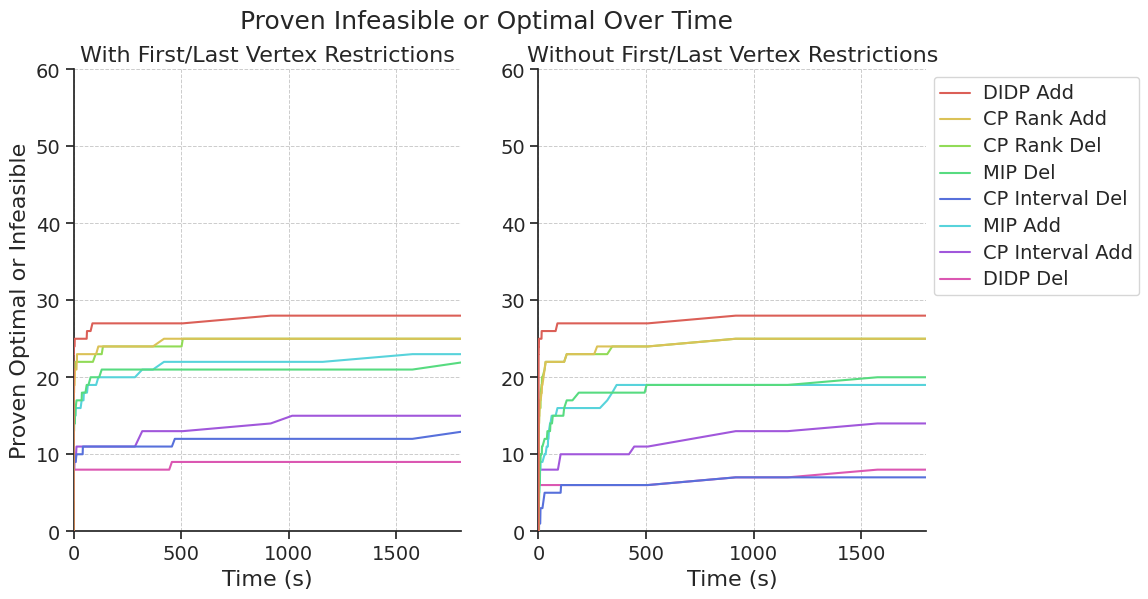

Python code for this plot:
import seaborn as sns
import matplotlib
from matplotlib import pyplot as plt
from matplotlib import font_manager
import json

import matplotlib.ticker as ticker

from matplotlib.ticker import MaxNLocator
import pandas as pd

##GRAPH 1 - PROVEN OVER TIME - FEASIBLE

def first_vals():
  time_1 = [0.000008778,0.000008797,0.000009902,0.00001034,0.000010859,0.00001508,0.000015922,0.000022708,0.000044767,0.000073913,0.000124512,0.000136527,0.000308787,0.000454875,0.00065255,0.000728797,0.000835787,0.001918949,0.003109171,0.003565113,0.003859539,0.004967886,0.006244177,0.006693882,0.01,0.01357391,0.018980066,0.019410716,0.02,0.03,0.04,0.05,0.059451294,0.06,0.07,0.08,0.09,0.107608149,0.12,0.13477972,0.141526704,0.16,0.17,0.21,0.24,0.25,0.26,0.27,0.29,0.3,0.32,0.37,0.38,0.47,0.489,0.52,0.57,0.59,0.61,0.71,0.8,0.85,0.885819,1.03,1.1178098,1.17,1.342493994,1.58,1.62,1.84,2.06,2.44147,2.51565,2.5886,2.71,2.77441,2.92895,2.94401,3.11962,3.13,3.20264,3.22,3.31,3.40379,3.5,3.74394,3.97392,4.67368,4.9749,6.96,6.98,7.38,7.67,7.95,8.13,9.2,14.1943,16.5035,18.8723,18.9574,19.4744,20.7196,21.2644,21.8,22.2542,22.8548,23.2026,24.0842,26.8557,27.7165,27.7837,30.5891,31.3497,33.1873,33.2716,34.713,39.7311,44.0014,45.09,51.41,52.484,57.67,59.59,65.5363,68.4,73.880516681,78.8552,93.53,129.356,136.133,142.72,159.668914359,171.241,181.43,184.55,210.17,222.312,228.53,235.32,246.44,251.07,253.92,458.09,507.882,578.747,787.15,910.277141903,1065.86,1146.55,1224.08,1261.23,1404.18,1409.27,1522.344762293,1800]

  proportion_feasible_proven_over_time = {"Time (s)": time_1, "CP Interval Add":[0,0,0,0,0,0,0,0,0,0,0,0,0,0,0,0,0,0,0,0,0,0,0,0,0,0,0,0,0,0,0,0,0,0,0,0,0,0,0,0,0,0,0,0,0,0,0,0,0,0,0,0,0,0,0,0,0,0,0,0,0,0,0,0,0,0,0,0.032258064516129,0.032258064516129,0.032258064516129,0.032258064516129,0.032258064516129,0.032258064516129,0.0645161290322581,0.0645161290322581,0.0645161290322581,0.0645161290322581,0.0645161290322581,0.0645161290322581,0.0645161290322581,0.0645161290322581,0.0645161290322581,0.0645161290322581,0.0645161290322581,0.0645161290322581,0.0645161290322581,0.0645161290322581,0.0645161290322581,0.0645161290322581,0.0645161290322581,0.0645161290322581,0.0645161290322581,0.0645161290322581,0.0645161290322581,0.0645161290322581,0.0645161290322581,0.0645161290322581,0.0645161290322581,0.0645161290322581,0.0645161290322581,0.0645161290322581,0.0645161290322581,0.0645161290322581,0.0645161290322581,0.0645161290322581,0.0645161290322581,0.0645161290322581,0.0645161290322581,0.0645161290322581,0.0645161290322581,0.0645161290322581,0.0645161290322581,0.0645161290322581,0.0645161290322581,0.0645161290322581,0.0645161290322581,0.0645161290322581,0.0645161290322581,0.0645161290322581,0.0645161290322581,0.0645161290322581,0.0645161290322581,0.0645161290322581,0.0645161290322581,0.0645161290322581,0.0645161290322581,0.0645161290322581,0.0967741935483871,0.0967741935483871,0.0967741935483871,0.0967741935483871,0.0967741935483871,0.0967741935483871,0.0967741935483871,0.0967741935483871,0.0967741935483871,0.0967741935483871,0.0967741935483871,0.0967741935483871,0.0967741935483871,0.0967741935483871,0.0967741935483871,0.129032258064516,0.129032258064516,0.129032258064516,0.129032258064516,0.161290322580645,0.161290322580645,0.193548387096774,0.193548387096774,0.193548387096774,0.193548387096774,0.193548387096774,0.193548387096774,0.193548387096774],"CP Interval Del":[0,0,0,0,0,0,0,0,0,0,0,0,0,0,0,0,0,0,0,0,0,0,0,0,0,0,0,0,0,0,0,0,0,0,0,0,0,0,0,0,0,0,0,0,0,0,0,0,0,0,0,0,0,0,0,0,0,0,0,0,0,0,0,0,0,0.032258064516129,0.032258064516129,0.032258064516129,0.032258064516129,0.032258064516129,0.032258064516129,0.032258064516129,0.032258064516129,0.032258064516129,0.032258064516129,0.032258064516129,0.032258064516129,0.032258064516129,0.032258064516129,0.032258064516129,0.032258064516129,0.032258064516129,0.032258064516129,0.032258064516129,0.032258064516129,0.032258064516129,0.032258064516129,0.032258064516129,0.032258064516129,0.032258064516129,0.0645161290322581,0.0645161290322581,0.0645161290322581,0.0645161290322581,0.0645161290322581,0.0645161290322581,0.0645161290322581,0.0645161290322581,0.0645161290322581,0.0645161290322581,0.0645161290322581,0.0645161290322581,0.0645161290322581,0.0645161290322581,0.0645161290322581,0.0645161290322581,0.0645161290322581,0.0645161290322581,0.0645161290322581,0.0645161290322581,0.0645161290322581,0.0645161290322581,0.0645161290322581,0.0645161290322581,0.0645161290322581,0.0645161290322581,0.0645161290322581,0.0645161290322581,0.0967741935483871,0.0967741935483871,0.0967741935483871,0.0967741935483871,0.0967741935483871,0.0967741935483871,0.0967741935483871,0.0967741935483871,0.0967741935483871,0.0967741935483871,0.0967741935483871,0.0967741935483871,0.0967741935483871,0.0967741935483871,0.0967741935483871,0.0967741935483871,0.0967741935483871,0.0967741935483871,0.0967741935483871,0.0967741935483871,0.129032258064516,0.161290322580645,0.161290322580645,0.161290322580645,0.193548387096774,0.193548387096774,0.193548387096774,0.193548387096774,0.193548387096774,0.193548387096774,0.193548387096774,0.193548387096774,0.193548387096774,0.193548387096774,0.193548387096774,0.193548387096774,0.193548387096774],"CP Rank Add":[0,0,0,0,0,0,0,0,0,0,0,0,0,0,0,0,0,0,0,0,0,0,0,0,0,0,0,0,0,0,0,0.032258064516129,0.032258064516129,0.032258064516129,0.032258064516129,0.032258064516129,0.032258064516129,0.032258064516129,0.032258064516129,0.032258064516129,0.032258064516129,0.032258064516129,0.032258064516129,0.032258064516129,0.032258064516129,0.032258064516129,0.032258064516129,0.0645161290322581,0.0645161290322581,0.0645161290322581,0.0645161290322581,0.0645161290322581,0.0645161290322581,0.0645161290322581,0.0645161290322581,0.0645161290322581,0.0645161290322581,0.0645161290322581,0.0645161290322581,0.0645161290322581,0.0645161290322581,0.0645161290322581,0.0645161290322581,0.0645161290322581,0.0645161290322581,0.0645161290322581,0.0645161290322581,0.0645161290322581,0.0645161290322581,0.0645161290322581,0.0645161290322581,0.0645161290322581,0.0645161290322581,0.0645161290322581,0.0645161290322581,0.0645161290322581,0.0645161290322581,0.0645161290322581,0.0645161290322581,0.0645161290322581,0.0645161290322581,0.0645161290322581,0.0645161290322581,0.0645161290322581,0.0645161290322581,0.0645161290322581,0.0645161290322581,0.0645161290322581,0.0645161290322581,0.0645161290322581,0.0645161290322581,0.0645161290322581,0.0645161290322581,0.0645161290322581,0.0645161290322581,0.0645161290322581,0.0645161290322581,0.0645161290322581,0.0645161290322581,0.0645161290322581,0.0645161290322581,0.0645161290322581,0.0645161290322581,0.0645161290322581,0.0645161290322581,0.0645161290322581,0.0645161290322581,0.0645161290322581,0.0645161290322581,0.0645161290322581,0.0645161290322581,0.0645161290322581,0.0645161290322581,0.0645161290322581,0.0645161290322581,0.0645161290322581,0.0645161290322581,0.0645161290322581,0.0645161290322581,0.0645161290322581,0.0645161290322581,0.0967741935483871,0.0967741935483871,0.0967741935483871,0.0967741935483871,0.0967741935483871,0.0967741935483871,0.0967741935483871,0.0967741935483871,0.0967741935483871,0.0967741935483871,0.0967741935483871,0.0967741935483871,0.0967741935483871,0.0967741935483871,0.129032258064516,0.129032258064516,0.129032258064516,0.129032258064516,0.129032258064516,0.129032258064516,0.129032258064516,0.129032258064516,0.129032258064516,0.129032258064516,0.129032258064516,0.129032258064516,0.129032258064516,0.129032258064516,0.129032258064516,0.129032258064516,0.129032258064516,0.129032258064516,0.129032258064516,0.129032258064516],"CP Rank Del":[0,0,0,0,0,0,0,0,0,0,0,0,0,0,0,0,0,0,0,0,0,0,0,0,0,0,0,0,0.032258064516129,0.032258064516129,0.032258064516129,0.032258064516129,0.032258064516129,0.032258064516129,0.032258064516129,0.032258064516129,0.032258064516129,0.032258064516129,0.032258064516129,0.032258064516129,0.032258064516129,0.032258064516129,0.032258064516129,0.032258064516129,0.032258064516129,0.032258064516129,0.032258064516129,0.0645161290322581,0.0645161290322581,0.0645161290322581,0.0645161290322581,0.0645161290322581,0.0645161290322581,0.0645161290322581,0.0645161290322581,0.0645161290322581,0.0645161290322581,0.0645161290322581,0.0645161290322581,0.0645161290322581,0.0645161290322581,0.0645161290322581,0.0645161290322581,0.0645161290322581,0.0645161290322581,0.0645161290322581,0.0645161290322581,0.0645161290322581,0.0645161290322581,0.0645161290322581,0.0645161290322581,0.0645161290322581,0.0645161290322581,0.0645161290322581,0.0645161290322581,0.0645161290322581,0.0645161290322581,0.0645161290322581,0.0645161290322581,0.0645161290322581,0.0645161290322581,0.0645161290322581,0.0645161290322581,0.0645161290322581,0.0645161290322581,0.0645161290322581,0.0645161290322581,0.0645161290322581,0.0645161290322581,0.0645161290322581,0.0645161290322581,0.0645161290322581,0.0645161290322581,0.0645161290322581,0.0645161290322581,0.0645161290322581,0.0645161290322581,0.0645161290322581,0.0645161290322581,0.0645161290322581,0.0645161290322581,0.0645161290322581,0.0645161290322581,0.0645161290322581,0.0645161290322581,0.0645161290322581,0.0645161290322581,0.0645161290322581,0.0645161290322581,0.0645161290322581,0.0645161290322581,0.0645161290322581,0.0645161290322581,0.0645161290322581,0.0645161290322581,0.0645161290322581,0.0645161290322581,0.0645161290322581,0.0645161290322581,0.0645161290322581,0.0645161290322581,0.0645161290322581,0.0645161290322581,0.0645161290322581,0.0967741935483871,0.0967741935483871,0.0967741935483871,0.0967741935483871,0.0967741935483871,0.0967741935483871,0.0967741935483871,0.0967741935483871,0.0967741935483871,0.0967741935483871,0.0967741935483871,0.0967741935483871,0.0967741935483871,0.0967741935483871,0.0967741935483871,0.0967741935483871,0.0967741935483871,0.129032258064516,0.129032258064516,0.129032258064516,0.129032258064516,0.129032258064516,0.129032258064516,0.129032258064516,0.129032258064516,0.129032258064516,0.129032258064516,0.129032258064516,0.129032258064516,0.129032258064516,0.129032258064516],"DIDP Add":[0,0,0,0,0,0,0,0,0,0,0,0,0,0,0,0,0,0,0.032258064516129,0.032258064516129,0.032258064516129,0.032258064516129,0.032258064516129,0.032258064516129,0.032258064516129,0.032258064516129,0.0645161290322581,0.0645161290322581,0.0645161290322581,0.0645161290322581,0.0645161290322581,0.0645161290322581,0.0645161290322581,0.0645161290322581,0.0645161290322581,0.0645161290322581,0.0645161290322581,0.0645161290322581,0.0645161290322581,0.0645161290322581,0.0645161290322581,0.0645161290322581,0.0645161290322581,0.0645161290322581,0.0645161290322581,0.0645161290322581,0.0645161290322581,0.0645161290322581,0.0645161290322581,0.0645161290322581,0.0645161290322581,0.0645161290322581,0.0645161290322581,0.0645161290322581,0.0645161290322581,0.0645161290322581,0.0645161290322581,0.0645161290322581,0.0645161290322581,0.0645161290322581,0.0645161290322581,0.0645161290322581,0.0645161290322581,0.0645161290322581,0.0967741935483871,0.0967741935483871,0.129032258064516,0.129032258064516,0.129032258064516,0.129032258064516,0.129032258064516,0.129032258064516,0.129032258064516,0.129032258064516,0.129032258064516,0.129032258064516,0.129032258064516,0.129032258064516,0.129032258064516,0.129032258064516,0.129032258064516,0.129032258064516,0.129032258064516,0.129032258064516,0.129032258064516,0.129032258064516,0.129032258064516,0.129032258064516,0.129032258064516,0.129032258064516,0.129032258064516,0.129032258064516,0.129032258064516,0.129032258064516,0.129032258064516,0.129032258064516,0.129032258064516,0.129032258064516,0.129032258064516,0.129032258064516,0.129032258064516,0.129032258064516,0.129032258064516,0.129032258064516,0.129032258064516,0.129032258064516,0.129032258064516,0.129032258064516,0.129032258064516,0.129032258064516,0.129032258064516,0.129032258064516,0.129032258064516,0.129032258064516,0.129032258064516,0.129032258064516,0.129032258064516,0.129032258064516,0.129032258064516,0.129032258064516,0.129032258064516,0.129032258064516,0.129032258064516,0.129032258064516,0.129032258064516,0.161290322580645,0.161290322580645,0.161290322580645,0.161290322580645,0.161290322580645,0.161290322580645,0.161290322580645,0.161290322580645,0.161290322580645,0.161290322580645,0.161290322580645,0.161290322580645,0.161290322580645,0.161290322580645,0.161290322580645,0.161290322580645,0.161290322580645,0.161290322580645,0.161290322580645,0.161290322580645,0.161290322580645,0.193548387096774,0.193548387096774,0.193548387096774,0.193548387096774,0.193548387096774,0.193548387096774,0.193548387096774,0.193548387096774,0.193548387096774],"DIDP Del":[0,0,0,0,0,0,0,0,0,0,0,0,0,0,0,0,0,0,0,0,0,0,0,0,0,0,0,0,0,0,0,0,0.032258064516129,0.032258064516129,0.032258064516129,0.032258064516129,0.032258064516129,0.032258064516129,0.032258064516129,0.0645161290322581,0.0645161290322581,0.0645161290322581,0.0645161290322581,0.0645161290322581,0.0645161290322581,0.0645161290322581,0.0645161290322581,0.0645161290322581,0.0645161290322581,0.0645161290322581,0.0645161290322581,0.0645161290322581,0.0645161290322581,0.0645161290322581,0.0645161290322581,0.0645161290322581,0.0645161290322581,0.0645161290322581,0.0645161290322581,0.0645161290322581,0.0645161290322581,0.0645161290322581,0.0645161290322581,0.0645161290322581,0.0645161290322581,0.0645161290322581,0.0645161290322581,0.0645161290322581,0.0645161290322581,0.0645161290322581,0.0645161290322581,0.0645161290322581,0.0645161290322581,0.0645161290322581,0.0645161290322581,0.0645161290322581,0.0645161290322581,0.0645161290322581,0.0645161290322581,0.0645161290322581,0.0645161290322581,0.0645161290322581,0.0645161290322581,0.0645161290322581,0.0645161290322581,0.0645161290322581,0.0645161290322581,0.0645161290322581,0.0645161290322581,0.0645161290322581,0.0645161290322581,0.0645161290322581,0.0645161290322581,0.0645161290322581,0.0645161290322581,0.0645161290322581,0.0645161290322581,0.0645161290322581,0.0645161290322581,0.0645161290322581,0.0645161290322581,0.0645161290322581,0.0645161290322581,0.0645161290322581,0.0645161290322581,0.0645161290322581,0.0645161290322581,0.0645161290322581,0.0645161290322581,0.0645161290322581,0.0645161290322581,0.0645161290322581,0.0645161290322581,0.0645161290322581,0.0645161290322581,0.0645161290322581,0.0645161290322581,0.0645161290322581,0.0645161290322581,0.0645161290322581,0.0645161290322581,0.0645161290322581,0.0645161290322581,0.0645161290322581,0.0645161290322581,0.0645161290322581,0.0645161290322581,0.0645161290322581,0.0645161290322581,0.0645161290322581,0.0645161290322581,0.0645161290322581,0.0645161290322581,0.0645161290322581,0.0645161290322581,0.0645161290322581,0.0645161290322581,0.0645161290322581,0.0645161290322581,0.0645161290322581,0.0645161290322581,0.0645161290322581,0.0645161290322581,0.0645161290322581,0.0645161290322581,0.0645161290322581,0.0645161290322581,0.0645161290322581,0.0645161290322581,0.0645161290322581,0.0645161290322581,0.0645161290322581,0.0645161290322581,0.0967741935483871,0.0967741935483871],"MIP Add":[0,0,0,0,0,0,0,0,0,0,0,0,0,0,0,0,0,0,0,0,0,0,0,0,0,0,0,0,0,0,0,0,0,0,0,0,0,0,0,0,0,0,0,0,0,0,0,0,0,0,0,0,0,0,0,0,0,0,0,0,0,0,0.032258064516129,0.032258064516129,0.032258064516129,0.032258064516129,0.032258064516129,0.032258064516129,0.032258064516129,0.032258064516129,0.032258064516129,0.032258064516129,0.032258064516129,0.032258064516129,0.032258064516129,0.032258064516129,0.032258064516129,0.032258064516129,0.032258064516129,0.032258064516129,0.032258064516129,0.032258064516129,0.032258064516129,0.032258064516129,0.032258064516129,0.032258064516129,0.032258064516129,0.032258064516129,0.032258064516129,0.032258064516129,0.032258064516129,0.032258064516129,0.032258064516129,0.032258064516129,0.032258064516129,0.032258064516129,0.032258064516129,0.032258064516129,0.032258064516129,0.032258064516129,0.032258064516129,0.032258064516129,0.032258064516129,0.032258064516129,0.032258064516129,0.032258064516129,0.032258064516129,0.032258064516129,0.032258064516129,0.032258064516129,0.032258064516129,0.032258064516129,0.032258064516129,0.032258064516129,0.032258064516129,0.032258064516129,0.032258064516129,0.032258064516129,0.032258064516129,0.032258064516129,0.032258064516129,0.032258064516129,0.032258064516129,0.032258064516129,0.032258064516129,0.032258064516129,0.032258064516129,0.032258064516129,0.032258064516129,0.032258064516129,0.032258064516129,0.032258064516129,0.032258064516129,0.032258064516129,0.032258064516129,0.032258064516129,0.032258064516129,0.032258064516129,0.032258064516129,0.032258064516129,0.032258064516129,0.032258064516129,0.032258064516129,0.0645161290322581,0.0645161290322581,0.0645161290322581,0.0645161290322581,0.0645161290322581,0.0645161290322581,0.0645161290322581,0.0645161290322581,0.0645161290322581,0.0645161290322581,0.0645161290322581,0.0645161290322581],"MIP Del":[0,0,0,0,0,0,0,0,0,0,0,0,0,0,0,0,0,0,0,0,0,0,0,0,0,0,0,0,0,0,0,0,0,0,0,0,0,0,0,0,0,0,0,0,0,0,0,0,0,0,0,0,0,0,0,0,0,0,0,0,0,0,0,0,0,0,0,0,0,0,0,0,0.032258064516129,0.032258064516129,0.032258064516129,0.032258064516129,0.032258064516129,0.032258064516129,0.032258064516129,0.032258064516129,0.032258064516129,0.032258064516129,0.032258064516129,0.032258064516129,0.032258064516129,0.032258064516129,0.032258064516129,0.032258064516129,0.032258064516129,0.032258064516129,0.032258064516129,0.032258064516129,0.032258064516129,0.032258064516129,0.032258064516129,0.032258064516129,0.032258064516129,0.032258064516129,0.032258064516129,0.032258064516129,0.032258064516129,0.032258064516129,0.032258064516129,0.032258064516129,0.032258064516129,0.032258064516129,0.032258064516129,0.032258064516129,0.032258064516129,0.032258064516129,0.032258064516129,0.032258064516129,0.032258064516129,0.032258064516129,0.032258064516129,0.032258064516129,0.032258064516129,0.032258064516129,0.032258064516129,0.032258064516129,0.032258064516129,0.032258064516129,0.032258064516129,0.032258064516129,0.032258064516129,0.032258064516129,0.032258064516129,0.032258064516129,0.032258064516129,0.032258064516129,0.032258064516129,0.032258064516129,0.032258064516129,0.032258064516129,0.032258064516129,0.032258064516129,0.032258064516129,0.032258064516129,0.032258064516129,0.032258064516129,0.032258064516129,0.032258064516129,0.032258064516129,0.032258064516129,0.0645161290322581,0.0645161290322581,0.0645161290322581,0.0645161290322581,0.0645161290322581,0.0645161290322581,0.0645161290322581,0.0645161290322581,0.0645161290322581,0.0645161290322581,0.0645161290322581]}

  return time_1, proportion_feasible_proven_over_time

def second_vals():
  time_1 = [0.000008778,0.000008797,0.000009902,0.00001034,0.000010859,0.00001508,0.000015922,0.000022708,0.000044767,0.000073913,0.000124512,0.000136527,0.000308787,0.000454875,0.00065255,0.000728797,0.000835787,0.001918949,0.003109171,0.003565113,0.003859539,0.004967886,0.006244177,0.006693882,0.01,0.01357391,0.018980066,0.019410716,0.02,0.03,0.04,0.05,0.059451294,0.06,0.07,0.08,0.09,0.107608149,0.12,0.13477972,0.141526704,0.16,0.17,0.21,0.24,0.25,0.26,0.27,0.29,0.3,0.32,0.37,0.38,0.47,0.489,0.52,0.57,0.59,0.61,0.71,0.8,0.85,0.885819,1.03,1.1178098,1.17,1.342493994,1.58,1.62,1.84,2.06,2.44147,2.51565,2.5886,2.71,2.77441,2.92895,2.94401,3.11962,3.13,3.20264,3.22,3.31,3.40379,3.5,3.74394,3.97392,4.67368,4.9749,6.96,6.98,7.38,7.67,7.95,8.13,9.2,14.1943,16.5035,18.8723,18.9574,19.4744,20.7196,21.2644,21.8,22.2542,22.8548,23.2026,24.0842,26.8557,27.7165,27.7837,30.5891,31.3497,33.1873,33.2716,34.713,39.7311,44.0014,45.09,51.41,52.484,57.67,59.59,65.5363,68.4,73.880516681,78.8552,93.53,129.356,136.133,142.72,159.668914359,171.241,181.43,184.55,210.17,222.312,228.53,235.32,246.44,251.07,253.92,458.09,507.882,578.747,787.15,910.277141903,1065.86,1146.55,1224.08,1261.23,1404.18,1409.27,1522.344762293,1800]

  proportion_feasible_proven_over_time = {"Time (s)": time_1, "CP Interval Add": [0,0,0,0,0,0,0,0,0,0,0,0,0,0,0,0,0,0,0,0,0,0,0,0,0,0,0,0,0,0,0,0,0,0,0,0,0,0.0476190476190476,0.0476190476190476,0.0476190476190476,0.0476190476190476,0.0476190476190476,0.0476190476190476,0.285714285714286,0.285714285714286,0.285714285714286,0.285714285714286,0.285714285714286,0.285714285714286,0.285714285714286,0.285714285714286,0.285714285714286,0.285714285714286,0.285714285714286,0.285714285714286,0.333333333333333,0.333333333333333,0.333333333333333,0.333333333333333,0.380952380952381,0.380952380952381,0.380952380952381,0.380952380952381,0.380952380952381,0.380952380952381,0.380952380952381,0.380952380952381,0.380952380952381,0.380952380952381,0.380952380952381,0.380952380952381,0.380952380952381,0.380952380952381,0.380952380952381,0.380952380952381,0.380952380952381,0.380952380952381,0.380952380952381,0.380952380952381,0.380952380952381,0.380952380952381,0.380952380952381,0.380952380952381,0.380952380952381,0.380952380952381,0.380952380952381,0.380952380952381,0.380952380952381,0.380952380952381,0.380952380952381,0.380952380952381,0.380952380952381,0.380952380952381,0.380952380952381,0.380952380952381,0.380952380952381,0.380952380952381,0.380952380952381,0.380952380952381,0.380952380952381,0.380952380952381,0.380952380952381,0.380952380952381,0.380952380952381,0.380952380952381,0.380952380952381,0.380952380952381,0.380952380952381,0.380952380952381,0.380952380952381,0.380952380952381,0.380952380952381,0.380952380952381,0.380952380952381,0.380952380952381,0.380952380952381,0.428571428571429,0.428571428571429,0.428571428571429,0.428571428571429,0.428571428571429,0.428571428571429,0.428571428571429,0.428571428571429,0.428571428571429,0.428571428571429,0.428571428571429,0.428571428571429,0.428571428571429,0.428571428571429,0.428571428571429,0.428571428571429,0.428571428571429,0.428571428571429,0.428571428571429,0.428571428571429,0.428571428571429,0.428571428571429,0.428571428571429,0.428571428571429,0.428571428571429,0.428571428571429,0.428571428571429,0.428571428571429,0.428571428571429,0.428571428571429,0.428571428571429,0.428571428571429,0.428571428571429,0.428571428571429,0.428571428571429,0.428571428571429,0.428571428571429,0.428571428571429,0.476190476190476], "CP Interval Del":[0,0,0,0,0,0,0,0,0,0,0,0,0,0,0,0,0,0,0,0,0,0,0,0,0.0952380952380952,0.0952380952380952,0.0952380952380952,0.0952380952380952,0.19047619047619,0.19047619047619,0.238095238095238,0.238095238095238,0.238095238095238,0.238095238095238,0.238095238095238,0.285714285714286,0.285714285714286,0.285714285714286,0.285714285714286,0.285714285714286,0.285714285714286,0.333333333333333,0.333333333333333,0.333333333333333,0.333333333333333,0.333333333333333,0.333333333333333,0.333333333333333,0.333333333333333,0.333333333333333,0.333333333333333,0.333333333333333,0.333333333333333,0.333333333333333,0.333333333333333,0.333333333333333,0.380952380952381,0.380952380952381,0.380952380952381,0.380952380952381,0.380952380952381,0.380952380952381,0.380952380952381,0.380952380952381,0.380952380952381,0.380952380952381,0.380952380952381,0.380952380952381,0.380952380952381,0.380952380952381,0.380952380952381,0.380952380952381,0.380952380952381,0.380952380952381,0.380952380952381,0.380952380952381,0.380952380952381,0.380952380952381,0.380952380952381,0.380952380952381,0.380952380952381,0.380952380952381,0.380952380952381,0.380952380952381,0.380952380952381,0.380952380952381,0.380952380952381,0.380952380952381,0.380952380952381,0.380952380952381,0.380952380952381,0.380952380952381,0.428571428571429,0.428571428571429,0.428571428571429,0.428571428571429,0.428571428571429,0.428571428571429,0.428571428571429,0.428571428571429,0.428571428571429,0.428571428571429,0.428571428571429,0.428571428571429,0.428571428571429,0.428571428571429,0.428571428571429,0.428571428571429,0.428571428571429,0.428571428571429,0.428571428571429,0.428571428571429,0.428571428571429,0.428571428571429,0.428571428571429,0.428571428571429,0.428571428571429,0.428571428571429,0.428571428571429,0.428571428571429,0.428571428571429,0.428571428571429,0.428571428571429,0.428571428571429,0.428571428571429,0.428571428571429,0.428571428571429,0.428571428571429,0.428571428571429,0.428571428571429,0.476190476190476,0.476190476190476,0.476190476190476,0.476190476190476,0.476190476190476,0.476190476190476,0.476190476190476,0.476190476190476,0.476190476190476,0.476190476190476,0.476190476190476,0.476190476190476,0.476190476190476,0.476190476190476,0.476190476190476,0.476190476190476,0.476190476190476,0.523809523809524,0.571428571428571,0.571428571428571,0.571428571428571,0.571428571428571,0.571428571428571,0.571428571428571,0.571428571428571],"CP Rank Add": [0,0,0,0,0,0,0,0,0,0,0,0,0,0,0,0,0,0,0,0,0,0,0,0,0.0952380952380952,0.0952380952380952,0.0952380952380952,0.0952380952380952,0.285714285714286,0.333333333333333,0.333333333333333,0.333333333333333,0.333333333333333,0.380952380952381,0.380952380952381,0.380952380952381,0.428571428571429,0.428571428571429,0.428571428571429,0.428571428571429,0.428571428571429,0.428571428571429,0.476190476190476,0.523809523809524,0.571428571428571,0.571428571428571,0.571428571428571,0.571428571428571,0.619047619047619,0.619047619047619,0.619047619047619,0.666666666666667,0.666666666666667,0.666666666666667,0.666666666666667,0.666666666666667,0.666666666666667,0.666666666666667,0.714285714285714,0.761904761904762,0.761904761904762,0.761904761904762,0.761904761904762,0.761904761904762,0.761904761904762,0.761904761904762,0.761904761904762,0.80952380952381,0.80952380952381,0.80952380952381,0.80952380952381,0.80952380952381,0.80952380952381,0.80952380952381,0.857142857142857,0.857142857142857,0.857142857142857,0.857142857142857,0.857142857142857,0.904761904761905,0.904761904761905,0.904761904761905,0.904761904761905,0.904761904761905,0.904761904761905,0.904761904761905,0.904761904761905,0.904761904761905,0.904761904761905,0.904761904761905,0.904761904761905,0.952380952380952,0.952380952380952,0.952380952380952,1,1,1,1,1,1,1,1,1,1,1,1,1,1,1,1,1,1,1,1,1,1,1,1,1,1,1,1,1,1,1,1,1,1,1,1,1,1,1,1,1,1,1,1,1,1,1,1,1,1,1,1,1,1,1,1,1,1,1,1,1], "CP Rank Del": [0,0,0,0,0,0,0,0,0,0,0,0,0,0,0,0,0,0,0,0,0,0,0,0,0.19047619047619,0.19047619047619,0.19047619047619,0.19047619047619,0.285714285714286,0.285714285714286,0.285714285714286,0.333333333333333,0.333333333333333,0.333333333333333,0.380952380952381,0.380952380952381,0.428571428571429,0.428571428571429,0.428571428571429,0.428571428571429,0.428571428571429,0.428571428571429,0.476190476190476,0.523809523809524,0.523809523809524,0.571428571428571,0.571428571428571,0.571428571428571,0.571428571428571,0.619047619047619,0.619047619047619,0.619047619047619,0.666666666666667,0.666666666666667,0.666666666666667,0.666666666666667,0.666666666666667,0.714285714285714,0.714285714285714,0.80952380952381,0.80952380952381,0.857142857142857,0.857142857142857,0.904761904761905,0.904761904761905,0.904761904761905,0.904761904761905,0.904761904761905,0.904761904761905,0.904761904761905,0.904761904761905,0.904761904761905,0.904761904761905,0.904761904761905,0.904761904761905,0.904761904761905,0.904761904761905,0.904761904761905,0.904761904761905,0.904761904761905,0.904761904761905,0.904761904761905,0.952380952380952,0.952380952380952,0.952380952380952,0.952380952380952,0.952380952380952,0.952380952380952,0.952380952380952,0.952380952380952,0.952380952380952,0.952380952380952,0.952380952380952,0.952380952380952,0.952380952380952,0.952380952380952,0.952380952380952,0.952380952380952,0.952380952380952,0.952380952380952,0.952380952380952,0.952380952380952,0.952380952380952,0.952380952380952,0.952380952380952,0.952380952380952,0.952380952380952,0.952380952380952,0.952380952380952,0.952380952380952,0.952380952380952,0.952380952380952,0.952380952380952,0.952380952380952,0.952380952380952,0.952380952380952,0.952380952380952,0.952380952380952,0.952380952380952,1,1,1,1,1,1,1,1,1,1,1,1,1,1,1,1,1,1,1,1,1,1,1,1,1,1,1,1,1,1,1,1,1,1,1,1], "DIDP Add": [0,0.0476190476190476,0.0476190476190476,0.0476190476190476,0.0476190476190476,0.0952380952380952,0.142857142857143,0.19047619047619,0.238095238095238,0.285714285714286,0.333333333333333,0.380952380952381,0.428571428571429,0.476190476190476,0.523809523809524,0.523809523809524,0.571428571428571,0.619047619047619,0.619047619047619,0.666666666666667,0.714285714285714,0.761904761904762,0.80952380952381,0.857142857142857,0.857142857142857,0.857142857142857,0.857142857142857,0.904761904761905,0.904761904761905,0.904761904761905,0.904761904761905,0.904761904761905,0.904761904761905,0.904761904761905,0.904761904761905,0.904761904761905,0.904761904761905,0.952380952380952,0.952380952380952,0.952380952380952,1,1,1,1,1,1,1,1,1,1,1,1,1,1,1,1,1,1,1,1,1,1,1,1,1,1,1,1,1,1,1,1,1,1,1,1,1,1,1,1,1,1,1,1,1,1,1,1,1,1,1,1,1,1,1,1,1,1,1,1,1,1,1,1,1,1,1,1,1,1,1,1,1,1,1,1,1,1,1,1,1,1,1,1,1,1,1,1,1,1,1,1,1,1,1,1,1,1,1,1,1,1,1,1,1,1,1,1,1,1,1,1,1,1,1], "DIDP Del": [0.0476190476190476,0.0476190476190476,0.0952380952380952,0.142857142857143,0.19047619047619,0.19047619047619,0.19047619047619,0.19047619047619,0.19047619047619,0.19047619047619,0.19047619047619,0.19047619047619,0.19047619047619,0.19047619047619,0.19047619047619,0.238095238095238,0.238095238095238,0.238095238095238,0.238095238095238,0.238095238095238,0.238095238095238,0.238095238095238,0.238095238095238,0.238095238095238,0.238095238095238,0.285714285714286,0.285714285714286,0.285714285714286,0.285714285714286,0.285714285714286,0.285714285714286,0.285714285714286,0.285714285714286,0.285714285714286,0.285714285714286,0.285714285714286,0.285714285714286,0.285714285714286,0.285714285714286,0.285714285714286,0.285714285714286,0.285714285714286,0.285714285714286,0.285714285714286,0.285714285714286,0.285714285714286,0.285714285714286,0.285714285714286,0.285714285714286,0.285714285714286,0.285714285714286,0.285714285714286,0.285714285714286,0.285714285714286,0.285714285714286,0.285714285714286,0.285714285714286,0.285714285714286,0.285714285714286,0.285714285714286,0.285714285714286,0.285714285714286,0.285714285714286,0.285714285714286,0.285714285714286,0.285714285714286,0.285714285714286,0.285714285714286,0.285714285714286,0.285714285714286,0.285714285714286,0.285714285714286,0.285714285714286,0.285714285714286,0.285714285714286,0.285714285714286,0.285714285714286,0.285714285714286,0.285714285714286,0.285714285714286,0.285714285714286,0.285714285714286,0.285714285714286,0.285714285714286,0.285714285714286,0.285714285714286,0.285714285714286,0.285714285714286,0.285714285714286,0.285714285714286,0.285714285714286,0.285714285714286,0.285714285714286,0.285714285714286,0.285714285714286,0.285714285714286,0.285714285714286,0.285714285714286,0.285714285714286,0.285714285714286,0.285714285714286,0.285714285714286,0.285714285714286,0.285714285714286,0.285714285714286,0.285714285714286,0.285714285714286,0.285714285714286,0.285714285714286,0.285714285714286,0.285714285714286,0.285714285714286,0.285714285714286,0.285714285714286,0.285714285714286,0.285714285714286,0.285714285714286,0.285714285714286,0.285714285714286,0.285714285714286,0.285714285714286,0.285714285714286,0.285714285714286,0.285714285714286,0.285714285714286,0.285714285714286,0.285714285714286,0.285714285714286,0.285714285714286,0.285714285714286,0.285714285714286,0.333333333333333,0.333333333333333,0.333333333333333,0.333333333333333,0.333333333333333,0.333333333333333,0.333333333333333,0.333333333333333,0.333333333333333,0.333333333333333,0.333333333333333,0.333333333333333,0.333333333333333,0.333333333333333,0.333333333333333,0.333333333333333,0.333333333333333,0.333333333333333,0.333333333333333,0.333333333333333,0.333333333333333,0.333333333333333,0.333333333333333,0.333333333333333], "MIP Add": [0,0,0,0,0,0,0,0,0,0,0,0,0,0,0,0,0,0,0,0,0,0,0,0,0,0,0,0,0,0,0,0,0,0,0,0,0,0,0,0,0,0,0,0,0,0,0,0,0,0,0,0,0,0.0476190476190476,0.0476190476190476,0.0476190476190476,0.0476190476190476,0.0476190476190476,0.0476190476190476,0.0476190476190476,0.0476190476190476,0.0476190476190476,0.0476190476190476,0.0952380952380952,0.0952380952380952,0.0952380952380952,0.142857142857143,0.142857142857143,0.142857142857143,0.142857142857143,0.142857142857143,0.142857142857143,0.142857142857143,0.142857142857143,0.142857142857143,0.142857142857143,0.19047619047619,0.19047619047619,0.19047619047619,0.19047619047619,0.19047619047619,0.19047619047619,0.19047619047619,0.19047619047619,0.19047619047619,0.19047619047619,0.19047619047619,0.238095238095238,0.238095238095238,0.238095238095238,0.238095238095238,0.238095238095238,0.238095238095238,0.238095238095238,0.238095238095238,0.238095238095238,0.238095238095238,0.285714285714286,0.285714285714286,0.285714285714286,0.333333333333333,0.333333333333333,0.333333333333333,0.333333333333333,0.333333333333333,0.380952380952381,0.380952380952381,0.380952380952381,0.380952380952381,0.380952380952381,0.380952380952381,0.380952380952381,0.428571428571429,0.428571428571429,0.428571428571429,0.428571428571429,0.476190476190476,0.476190476190476,0.476190476190476,0.476190476190476,0.476190476190476,0.476190476190476,0.476190476190476,0.523809523809524,0.523809523809524,0.523809523809524,0.523809523809524,0.523809523809524,0.523809523809524,0.571428571428571,0.571428571428571,0.571428571428571,0.571428571428571,0.571428571428571,0.571428571428571,0.571428571428571,0.666666666666667,0.666666666666667,0.666666666666667,0.666666666666667,0.666666666666667,0.666666666666667,0.714285714285714,0.714285714285714,0.714285714285714,0.714285714285714,0.714285714285714,0.714285714285714,0.714285714285714,0.714285714285714,0.714285714285714,0.714285714285714,0.714285714285714,0.714285714285714,0.714285714285714], "MIP Del": [0,0,0,0,0,0,0,0,0,0,0,0,0,0,0,0,0,0,0,0,0,0,0,0,0,0,0,0,0,0,0,0,0,0,0,0,0,0,0,0,0,0,0,0,0,0,0,0,0,0,0,0,0,0.0476190476190476,0.0476190476190476,0.0476190476190476,0.0476190476190476,0.0476190476190476,0.0476190476190476,0.0476190476190476,0.0476190476190476,0.0476190476190476,0.0952380952380952,0.0952380952380952,0.0952380952380952,0.0952380952380952,0.142857142857143,0.142857142857143,0.142857142857143,0.142857142857143,0.142857142857143,0.142857142857143,0.142857142857143,0.142857142857143,0.142857142857143,0.142857142857143,0.142857142857143,0.142857142857143,0.238095238095238,0.238095238095238,0.238095238095238,0.238095238095238,0.238095238095238,0.238095238095238,0.285714285714286,0.285714285714286,0.285714285714286,0.285714285714286,0.333333333333333,0.333333333333333,0.333333333333333,0.333333333333333,0.333333333333333,0.333333333333333,0.333333333333333,0.333333333333333,0.333333333333333,0.333333333333333,0.333333333333333,0.333333333333333,0.333333333333333,0.380952380952381,0.380952380952381,0.428571428571429,0.428571428571429,0.428571428571429,0.428571428571429,0.428571428571429,0.428571428571429,0.428571428571429,0.523809523809524,0.523809523809524,0.523809523809524,0.523809523809524,0.619047619047619,0.619047619047619,0.666666666666667,0.666666666666667,0.666666666666667,0.666666666666667,0.666666666666667,0.666666666666667,0.666666666666667,0.666666666666667,0.666666666666667,0.666666666666667,0.714285714285714,0.761904761904762,0.761904761904762,0.761904761904762,0.761904761904762,0.761904761904762,0.761904761904762,0.761904761904762,0.761904761904762,0.761904761904762,0.761904761904762,0.761904761904762,0.761904761904762,0.761904761904762,0.761904761904762,0.761904761904762,0.80952380952381,0.80952380952381,0.80952380952381,0.80952380952381,0.80952380952381,0.80952380952381,0.80952380952381,0.80952380952381,0.80952380952381,0.80952380952381,0.80952380952381,0.80952380952381,0.80952380952381]}

  return time_1, proportion_feasible_proven_over_time

def opt_vals():
  time_1 = [0.000008778,0.000008797,0.000009902,0.00001034,0.000010859,0.00001508,0.000015922,0.000022708,0.000044767,0.000073913,0.000124512,0.000136527,0.000308787,0.000454875,0.00065255,0.000728797,0.000835787,0.001918949,0.003109171,0.003565113,0.003859539,0.004967886,0.006244177,0.006693882,0.01,0.01357391,0.018980066,0.019410716,0.02,0.03,0.04,0.05,0.059451294,0.06,0.07,0.08,0.09,0.107608149,0.12,0.13477972,0.141526704,0.16,0.17,0.21,0.24,0.25,0.26,0.27,0.29,0.3,0.32,0.37,0.38,0.47,0.489,0.52,0.57,0.59,0.61,0.71,0.8,0.85,0.885819,1.03,1.1178098,1.17,1.342493994,1.58,1.62,1.84,2.06,2.44147,2.51565,2.5886,2.71,2.77441,2.92895,2.94401,3.11962,3.13,3.20264,3.22,3.31,3.40379,3.5,3.74394,3.97392,4.67368,4.9749,6.96,6.98,7.38,7.67,7.95,8.13,9.2,14.1943,16.5035,18.8723,18.9574,19.4744,20.7196,21.2644,21.8,22.2542,22.8548,23.2026,24.0842,26.8557,27.7165,27.7837,30.5891,31.3497,33.1873,33.2716,34.713,39.7311,44.0014,45.09,51.41,52.484,57.67,59.59,65.5363,68.4,73.880516681,78.8552,93.53,129.356,136.133,142.72,159.668914359,171.241,181.43,184.55,210.17,222.312,228.53,235.32,246.44,251.07,253.92,458.09,507.882,578.747,787.15,910.277141903,1065.86,1146.55,1224.08,1261.23,1404.18,1409.27,1522.344762293,1800]

  proven_over_time_nofirst = {"Time (s)": time_1, "CP Interval Add": [0,0,0,0,0,0,0,0,0,0,0,0,0,0,0,0,0,0,0,0,0,0,0,0,0,0,0,0,0,0,0,0,0,0,0,0,0,0,0,0,0,0,0,0,0,0,0,0,0,0,0,0,0,0,0,0,0,0,0,0,0,0,0,0,0,0,0,0,0,0,0,2,2,2,2,2,2,2,2,2,2,2,2,2,2,2,2,2,2,2,2,2,2,2,2,2,2,2,2,2,2,2,2,2,2,2,2,2,2,2,2,2,2,2,2,2,2,2,2,3,3,3,3,3,3,3,3,3,3,3,3,3,3,3,3,3,3,3,3,3,3,3,5,5,5,6,6,6,6,6,6,6,6,6,6], "CP Interval Del":[0,0,0,0,0,0,0,0,0,0,0,0,0,0,0,0,0,0,0,0,0,0,0,0,0,0,0,0,0,0,0,0,0,0,0,0,0,0,0,0,0,0,0,0,0,0,0,0,0,0,0,0,0,0,0,0,0,0,0,0,0,0,0,0,0,0,0,0,0,0,0,0,0,0,0,0,0,0,0,0,0,0,0,0,0,0,0,0,0,0,0,0,0,0,0,0,2,2,2,2,2,2,2,2,2,2,2,2,2,2,2,2,2,2,2,2,2,2,2,2,3,3,3,3,3,3,3,3,3,3,3,3,3,3,3,3,3,3,3,3,3,3,4,4,4,4,4,4,4,4,4,4,4,4,4],"CP Rank Add": [0,0,0,0,0,0,0,0,0,0,0,0,0,0,0,0,0,0,0,0,0,0,0,0,0,0,0,0,0,0,0,0,0,0,0,0,0,0,0,0,0,1,1,1,1,1,1,1,1,1,1,2,2,2,2,2,2,2,2,2,2,2,2,2,2,2,2,2,2,2,2,2,2,2,2,2,2,2,2,2,2,2,2,2,2,2,2,2,2,2,2,2,2,2,2,2,2,2,2,2,2,2,2,2,2,2,2,2,2,2,2,2,2,2,2,2,2,2,2,2,2,2,2,3,3,3,3,3,3,3,3,3,3,3,3,3,3,3,3,3,3,3,4,4,4,4,4,4,4,4,4,4,4,4,4], "CP Rank Del": [0,0,0,0,0,0,0,0,0,0,0,0,0,0,0,0,0,0,0,0,0,0,0,0,0,0,0,0,0,0,0,0,0,0,0,0,0,0,0,0,0,1,1,1,1,1,1,1,1,1,1,2,2,2,2,2,2,2,2,2,2,2,2,2,2,2,2,2,2,2,2,2,2,2,2,2,2,2,2,2,2,2,2,2,2,2,2,2,2,2,2,2,2,2,2,2,2,2,2,2,2,2,2,2,2,2,2,2,2,2,2,2,2,2,2,2,2,2,2,2,2,2,2,3,3,3,3,3,3,3,3,3,3,3,3,3,3,3,3,3,3,3,4,4,4,4,4,4,4,4,4,4,4,4,4], "DIDP Add": [0,0,0,0,0,0,0,0,0,0,0,0,0,0,0,0,0,0,0,0,1,1,1,1,2,2,2,2,2,2,2,2,2,2,2,2,2,2,2,2,2,2,2,2,2,2,2,2,2,2,2,2,2,3,3,3,3,3,3,3,3,3,3,4,4,4,4,4,4,4,4,4,4,4,4,4,4,4,4,4,4,4,4,4,4,4,4,4,4,4,4,5,5,5,5,5,5,5,5,5,5,5,5,5,5,5,5,5,5,5,5,5,5,5,5,5,5,6,6,6,6,6,6,6,6,6,6,6,6,6,6,6,6,6,6,6,6,6,6,6,6,6,7,7,7,7,7,7,7,7,7,8,8,8,9], "DIDP Del": [0,0,0,0,0,0,0,0,0,0,0,0,0,0,0,0,0,0,0,0,0,0,0,0,0,0,0,0,0,0,0,0,0,0,0,1,1,1,1,2,2,2,2,2,2,2,2,2,2,2,2,2,2,2,2,2,2,2,2,2,2,2,2,2,2,2,2,2,2,2,2,2,2,2,2,2,2,2,2,2,2,2,2,2,2,2,2,2,2,2,2,2,2,2,2,2,2,2,2,2,2,2,2,2,2,2,2,2,2,2,2,2,2,2,2,2,2,2,2,2,2,2,2,2,2,2,2,2,2,2,2,2,2,2,2,2,2,2,2,2,2,2,2,2,2,2,2,2,2,2,2,2,2,2,2], "MIP Add": [0,0,0,0,0,0,0,0,0,0,0,0,0,0,0,0,0,0,0,0,0,0,0,0,0,0,0,0,0,0,0,0,0,0,0,0,0,0,0,0,0,0,0,1,1,1,1,1,1,1,1,1,1,1,1,1,1,1,1,1,1,1,1,1,1,1,1,1,1,1,1,1,1,1,1,1,1,1,1,1,1,1,1,1,1,1,1,1,1,1,1,1,1,1,1,1,1,1,1,1,1,1,1,1,1,1,1,2,3,3,3,3,3,3,3,3,3,4,4,4,4,4,4,4,4,4,4,4,4,4,4,4,4,4,4,4,4,4,4,4,4,4,4,4,4,4,4,4,4,4,4,4,4,4,4], "MIP Del": [0,0,0,0,0,0,0,0,0,0,0,0,0,0,0,0,0,0,0,0,0,0,0,0,0,0,0,0,0,0,0,0,0,0,0,0,0,0,0,0,0,0,0,0,0,0,0,0,0,0,0,0,0,0,0,0,0,0,0,0,0,0,0,0,0,0,0,1,1,1,1,1,1,1,1,1,2,2,2,2,2,2,2,2,2,2,2,2,2,2,2,2,2,2,2,2,2,2,2,2,2,2,2,2,2,2,2,2,2,2,2,2,2,2,2,2,2,2,2,2,2,2,2,2,2,2,2,2,2,2,2,2,2,2,2,2,2,2,2,2,2,2,2,2,2,2,2,2,2,2,2,2,2,2,2]}

  proven_over_time = {"Time (s)": time_1, "CP Interval Add": [0,0,0,0,0,0,0,0,0,0,0,0,0,0,0,0,0,0,0,0,0,0,0,0,0,0,0,0,0,0,0,0,0,0,0,0,0,0,0,0,0,0,0,0,0,0,0,0,0,0,0,0,0,0,0,0,0,0,0,0,0,0,0,0,0,0,0,0,0,0,0,0,0,0,0,0,0,0,0,0,0,0,0,0,0,0,0,0,0,2,2,2,2,2,2,2,2,2,2,2,2,2,2,2,2,2,2,2,2,2,2,2,2,2,2,2,2,2,2,2,2,2,2,2,2,2,2,2,2,2,2,3,3,3,3,3,3,3,3,3,3,3,4,5,5,5,5,6,6,6,6,6,6,6,6], "CP Interval Del":[0,0,0,0,0,0,0,0,0,0,0,0,0,0,0,0,0,0,0,0,0,0,0,0,0,0,0,0,0,0,0,0,0,0,0,0,0,0,0,0,0,0,0,0,0,0,0,0,0,0,0,0,0,0,0,0,0,0,0,0,0,0,0,0,0,0,1,1,1,1,1,1,1,1,1,1,1,1,1,1,1,1,1,1,1,1,1,1,1,2,2,2,2,2,2,2,2,2,2,2,2,2,2,2,2,2,2,2,2,2,2,2,2,2,2,2,2,2,2,2,2,2,2,2,2,2,2,2,2,2,2,2,2,2,2,2,2,2,3,3,3,3,3,3,3,3,4,4,4,4,4,6,6,6,6],"CP Rank Add": [0,0,0,0,0,0,0,0,0,0,0,0,0,0,0,0,0,0,0,0,0,0,0,0,0,0,0,0,0,1,1,1,1,1,1,1,1,1,1,1,1,1,1,1,1,1,1,2,2,2,2,2,2,2,2,2,2,2,2,2,2,2,2,2,2,2,2,2,2,2,2,2,2,2,2,2,2,2,2,2,2,2,2,2,2,2,2,2,2,2,2,2,2,2,2,2,2,2,2,2,2,2,2,2,2,2,2,2,2,2,2,2,2,2,2,2,2,2,2,2,2,3,3,3,3,3,3,3,3,3,3,3,3,3,3,4,4,4,4,4,4,4,4,4,4,4,4,4,4,4,4,4,4,4,4], "CP Rank Del": [0,0,0,0,0,0,0,0,0,0,0,0,0,0,0,0,0,0,0,0,0,0,0,0,0,0,0,0,0,0,1,1,1,1,1,1,1,1,1,1,1,1,1,1,1,1,1,2,2,2,2,2,2,2,2,2,2,2,2,2,2,2,2,2,2,2,2,2,2,2,2,2,2,2,2,2,2,2,2,2,2,2,2,2,2,2,2,2,2,2,2,2,2,2,2,2,2,2,2,2,2,2,2,2,2,2,2,2,2,2,2,2,2,2,2,2,2,2,2,2,2,2,2,2,3,3,3,3,3,3,3,3,3,3,3,3,3,3,3,3,3,4,4,4,4,4,4,4,4,4,4,4,4,4,4], "DIDP Add": [0,0,0,0,0,0,0,0,0,0,0,0,0,0,0,0,0,0,0,1,1,1,1,1,2,2,2,2,2,2,2,2,2,2,2,2,2,2,2,2,2,2,2,2,2,2,2,2,2,2,2,2,2,2,2,2,2,2,2,2,3,3,3,3,3,3,3,3,3,3,3,3,3,3,4,4,4,4,4,4,4,4,4,4,4,4,4,4,4,4,4,4,4,4,4,4,4,4,4,4,4,4,4,4,4,4,4,4,4,4,4,4,5,5,5,5,5,6,6,6,6,6,6,6,6,6,6,6,6,6,6,6,6,6,6,6,6,6,6,6,6,6,7,7,7,7,7,7,7,8,8,8,8,8,9], "DIDP Del": [0,0,0,0,0,0,0,0,0,0,0,0,0,0,0,0,0,0,0,0,0,0,0,0,0,0,0,0,0,0,0,0,0,0,1,1,2,2,2,2,2,2,2,2,2,2,2,2,2,2,2,2,2,2,2,2,2,2,2,2,2,2,2,2,2,2,2,2,2,2,2,2,2,2,2,2,2,2,2,2,2,2,2,2,2,2,2,2,2,2,2,2,2,2,2,2,2,2,2,2,2,2,2,2,2,2,2,2,2,2,2,2,2,2,2,2,2,2,2,2,2,2,2,2,2,2,2,2,2,2,2,2,2,2,2,2,2,2,2,2,2,2,2,2,2,2,2,2,2,2,2,2,2,2,2], "MIP Add": [0,0,0,0,0,0,0,0,0,0,0,0,0,0,0,0,0,0,0,0,0,0,0,0,0,0,0,0,0,0,0,0,0,0,0,0,0,0,0,0,0,0,0,0,0,0,0,0,0,0,0,0,0,0,0,0,1,1,1,1,1,2,2,2,2,2,2,2,2,2,2,2,2,2,2,2,2,2,2,2,2,2,2,2,2,2,2,2,2,2,2,2,2,2,2,2,2,2,2,2,2,2,2,2,2,2,2,2,2,2,2,2,2,2,2,2,2,2,2,2,2,2,2,2,2,2,2,2,2,2,2,2,2,2,2,2,2,2,2,2,2,2,2,2,2,3,3,3,3,3,3,3,3,3,3], "MIP Del": [0,0,0,0,0,0,0,0,0,0,0,0,0,0,0,0,0,0,0,0,0,0,0,0,0,0,0,0,0,0,0,0,0,0,0,0,0,0,0,0,0,0,0,0,0,0,0,0,0,0,0,0,0,0,0,0,0,0,0,0,0,0,0,0,0,0,0,1,1,1,1,1,1,1,1,1,1,1,1,1,1,1,1,1,1,1,1,2,2,2,2,2,2,2,2,2,2,2,2,2,2,2,2,2,2,2,2,2,2,2,2,2,2,2,2,2,2,2,2,2,2,2,2,2,2,2,2,2,2,2,2,2,2,2,2,2,2,2,2,2,2,2,2,2,2,2,3,3,3,3,3,3,3,3,3]}

  return time_1, proven_over_time, proven_over_time_nofirst

def inf_vals():
  time_1 = [0.000008778,0.000008797,0.000009902,0.00001034,0.000010859,0.00001508,0.000015922,0.000022708,0.000044767,0.000073913,0.000124512,0.000136527,0.000308787,0.000454875,0.00065255,0.000728797,0.000835787,0.001918949,0.003109171,0.003565113,0.003859539,0.004967886,0.006244177,0.006693882,0.01,0.01357391,0.018980066,0.019410716,0.02,0.03,0.04,0.05,0.059451294,0.06,0.07,0.08,0.09,0.107608149,0.12,0.13477972,0.141526704,0.16,0.17,0.21,0.24,0.25,0.26,0.27,0.29,0.3,0.32,0.37,0.38,0.47,0.489,0.52,0.57,0.59,0.61,0.71,0.8,0.85,0.885819,1.03,1.1178098,1.17,1.342493994,1.58,1.62,1.84,2.06,2.44147,2.51565,2.5886,2.71,2.77441,2.92895,2.94401,3.11962,3.13,3.20264,3.22,3.31,3.40379,3.5,3.74394,3.97392,4.67368,4.9749,6.96,6.98,7.38,7.67,7.95,8.13,9.2,14.1943,16.5035,18.8723,18.9574,19.4744,20.7196,21.2644,21.8,22.2542,22.8548,23.2026,24.0842,26.8557,27.7165,27.7837,30.5891,31.3497,33.1873,33.2716,34.713,39.7311,44.0014,45.09,51.41,52.484,57.67,59.59,65.5363,68.4,73.880516681,78.8552,93.53,129.356,136.133,142.72,159.668914359,171.241,181.43,184.55,210.17,222.312,228.53,235.32,246.44,251.07,253.92,458.09,507.882,578.747,787.15,910.277141903,1065.86,1146.55,1224.08,1261.23,1404.18,1409.27,1522.344762293,1800]

  proven_over_time_nofirst = {"Time (s)": time_1, "CP Interval Add": [0,0,0,0,0,0,0,0,0,0,0,0,0,0,0,0,0,0,0,0,0,0,0,0,1,1,1,1,1,3,4,4,4,4,4,4,4,4,4,4,4,4,4,4,4,4,4,4,4,4,4,4,4,4,4,5,5,5,5,5,5,5,5,5,6,6,6,6,6,6,6,6,6,6,6,6,6,6,6,6,6,6,6,6,6,6,6,6,6,6,6,6,6,6,6,6,6,6,6,6,6,6,6,6,6,6,6,6,6,6,6,6,6,6,6,6,6,6,6,7,7,7,7,7,7,7,7,7,7,7,7,7,7,7,7,7,8,8,8,8,8,8,8,8,8,8,8,8,8,8,8,8,8,8,8], "CP Interval Del":[0,0,0,0,0,0,0,0,0,0,0,0,0,0,0,0,0,0,0,0,0,0,0,0,0,0,0,0,0,0,0,0,0,0,0,0,0,0,0,0,0,0,0,0,0,0,0,0,0,0,0,0,0,0,0,0,0,0,0,0,0,0,0,0,0,1,1,1,1,1,1,1,1,1,1,1,1,1,1,1,1,1,1,1,1,1,1,3,3,3,3,3,3,3,3,3,3,3,3,3,3,3,3,3,3,3,3,3,3,3,3,3,3,3,3,3,3,3,3,3,3,3,3,3,3,3,3,3,3,3,3,3,3,3,3,3,3,3,3,3,3,3,3,3,3,3,3,3,3,3,3,3,3,3,3],"CP Rank Add": [0,0,0,0,0,0,0,0,0,0,0,0,0,0,0,0,0,0,0,0,0,0,0,0,0,0,0,0,0,0,0,1,1,3,4,5,7,8,9,9,9,9,9,9,10,10,10,10,10,10,10,10,11,12,12,12,12,12,12,12,12,12,12,12,12,12,12,13,13,13,13,14,14,14,14,14,14,14,14,14,14,14,14,14,15,15,15,15,15,16,16,16,16,17,17,17,19,20,20,20,20,20,20,20,20,20,20,20,20,20,20,20,20,20,20,20,20,20,20,20,20,20,20,20,20,20,20,20,20,21,21,21,21,21,21,21,21,21,21,21,21,21,21,21,21,21,21,21,21,21,21,21,21,21,21], "CP Rank Del": [0,0,0,0,0,0,0,0,0,0,0,0,0,0,0,0,0,0,0,0,0,0,0,0,0,0,0,0,0,0,0,3,3,3,4,4,8,8,9,9,9,9,9,9,10,10,10,10,10,10,10,10,10,10,11,11,11,11,11,11,11,11,12,12,12,12,13,13,13,14,14,14,14,14,14,14,14,14,14,14,14,14,14,14,14,14,14,14,16,17,17,17,17,18,18,18,19,20,20,20,20,20,20,20,20,20,20,20,20,20,20,20,20,20,20,20,20,20,20,20,20,20,20,20,20,20,20,20,20,20,20,20,21,21,21,21,21,21,21,21,21,21,21,21,21,21,21,21,21,21,21,21,21,21,21], "DIDP Add": [0,0,0,0,0,0,0,0,0,0,0,0,3,3,4,5,7,9,10,11,11,12,15,15,16,18,19,19,19,20,21,21,21,21,21,21,21,21,21,21,21,21,21,21,21,21,21,21,21,21,21,21,21,21,21,21,21,21,21,21,21,21,21,21,21,21,21,21,21,21,21,21,21,21,21,21,21,21,21,21,21,21,21,21,21,21,21,21,21,21,21,21,21,21,21,21,21,21,21,21,21,21,21,21,21,21,21,21,21,21,21,21,21,21,21,21,21,21,21,21,21,21,21,21,21,21,21,21,21,21,21,21,21,21,21,21,21,21,21,21,21,21,21,21,21,21,21,21,21,21,21,21,21,21,21], "DIDP Del": [0,0,0,0,0,0,0,0,0,0,0,0,0,0,0,0,1,1,1,1,1,1,1,1,2,2,2,2,2,2,3,3,3,3,3,3,3,3,3,3,3,3,3,3,3,3,3,3,3,3,3,4,4,4,4,4,4,4,4,4,4,4,4,4,4,4,4,4,4,4,4,4,4,4,4,4,4,4,4,4,4,4,4,4,4,4,4,4,4,4,4,4,4,4,4,4,4,4,4,4,4,4,4,4,4,4,4,4,4,4,4,4,4,4,4,4,4,4,4,4,4,4,4,4,4,4,4,4,4,4,4,4,4,4,4,4,4,4,4,4,4,4,5,5,5,6,6,6,6,6,6,6,6,6,6], "MIP Add": [0,0,0,0,0,0,0,0,0,0,0,0,0,0,0,0,0,0,0,0,0,0,0,0,1,1,1,1,1,1,1,1,1,1,2,3,3,3,3,3,3,3,3,3,3,3,3,3,3,3,4,4,4,4,4,4,4,4,4,4,4,4,4,4,4,4,4,4,4,5,5,5,5,5,5,5,5,5,6,6,6,6,6,6,7,7,7,7,8,8,8,8,8,8,8,8,9,9,10,10,10,10,10,10,11,11,11,11,11,11,11,12,12,12,12,12,12,12,12,12,12,12,12,12,12,12,12,12,12,12,12,13,14,15,15,15,15,15,15,15,15,15,15,15,15,15,15,15,15,15,15,15,15,15,15], "MIP Del": [0,0,0,0,0,0,0,0,0,0,0,0,0,0,0,0,0,0,0,0,0,0,0,0,1,1,1,1,1,1,1,1,1,1,1,2,2,2,2,2,2,2,2,2,2,2,3,3,3,4,4,4,4,4,4,4,4,4,4,4,4,4,4,4,4,4,4,4,5,5,5,5,5,5,5,5,5,5,6,6,6,7,7,7,7,7,7,7,8,8,8,8,8,9,9,9,10,10,10,10,10,11,11,11,11,11,11,11,11,12,12,12,12,13,13,13,13,13,13,13,13,13,14,15,15,15,15,16,16,16,16,16,16,16,16,16,16,16,16,16,17,17,17,17,17,18,18,18,18,18,18,18,18,18,18]}

  proven_over_time = {"Time (s)": time_1, "CP Interval Add": [4,4,4,4,4,4,4,4,4,4,4,4,4,4,4,4,4,4,4,4,4,4,4,4,4,4,4,4,4,5,5,5,5,5,6,6,6,6,6,6,6,6,7,7,7,7,7,7,7,7,7,7,7,7,7,7,7,8,8,8,8,8,8,8,8,8,8,8,8,8,9,9,9,9,9,9,9,9,9,9,9,9,9,9,9,9,9,9,9,9,9,9,9,9,9,9,9,9,9,9,9,9,9,9,9,9,9,9,9,9,9,9,9,9,9,9,9,9,9,9,9,9,9,9,9,9,9,9,9,9,9,10,10,10,10,10,10,10,10,10,10,10,10,10,10,10,10,10,10,10,10,11,11,11,11], "CP Interval Del":[4,4,4,4,4,4,4,4,4,4,4,4,4,4,4,4,4,4,4,4,4,4,4,4,4,4,4,4,4,4,4,4,4,4,4,4,4,4,4,4,4,4,4,6,6,6,6,6,6,6,6,6,6,6,6,6,7,7,7,7,7,7,7,8,8,8,8,8,8,8,8,8,8,8,8,8,8,8,8,8,8,8,8,8,8,8,8,8,8,8,8,8,8,8,8,8,8,8,8,8,8,8,8,9,9,9,9,9,9,9,9,9,9,9,9,9,9,9,9,9,9,9,9,9,9,9,9,9,9,9,9,9,9,9,9,9,9,9,9,9,9,9,9,9,9,9,9,9,9,9,9,9,9,9,10],"CP Rank Add": [0,0,0,0,0,0,0,0,0,0,0,0,0,0,0,0,0,0,0,0,0,0,0,0,4,4,4,4,6,7,7,7,7,8,8,8,9,9,9,9,9,9,10,11,12,12,12,12,13,13,13,14,14,14,14,14,14,14,15,16,16,16,16,16,16,16,16,17,17,17,17,17,17,17,18,18,18,18,18,19,19,19,19,19,19,19,19,19,19,19,19,20,20,20,21,21,21,21,21,21,21,21,21,21,21,21,21,21,21,21,21,21,21,21,21,21,21,21,21,21,21,21,21,21,21,21,21,21,21,21,21,21,21,21,21,21,21,21,21,21,21,21,21,21,21,21,21,21,21,21,21,21,21,21,21], "CP Rank Del": [0,0,0,0,0,0,0,0,0,0,0,0,0,0,0,0,0,0,0,0,0,0,0,0,6,6,6,6,7,7,7,8,8,8,8,8,9,9,9,9,9,9,10,11,11,12,12,12,12,13,13,13,14,14,14,14,14,15,15,17,17,18,18,19,19,19,19,19,19,19,19,19,19,19,19,19,19,19,19,19,19,19,20,20,20,20,20,20,20,20,20,20,20,20,20,20,20,20,20,20,20,20,20,20,20,20,20,20,20,20,20,20,20,20,20,20,20,20,20,21,21,21,21,21,21,21,21,21,21,21,21,21,21,21,21,21,21,21,21,21,21,21,21,21,21,21,21,21,21,21,21,21,21,21,21], "DIDP Add": [0,0,0,0,0,0,0,0,0,4,4,5,8,9,10,11,13,14,14,14,16,17,17,18,19,20,20,21,21,21,21,21,21,21,21,21,21,21,21,21,21,21,21,21,21,21,21,21,21,21,21,21,21,21,21,21,21,21,21,21,21,21,21,21,21,21,21,21,21,21,21,21,21,21,21,21,21,21,21,21,21,21,21,21,21,21,21,21,21,21,21,21,21,21,21,21,21,21,21,21,21,21,21,21,21,21,21,21,21,21,21,21,21,21,21,21,21,21,21,21,21,21,21,21,21,21,21,21,21,21,21,21,21,21,21,21,21,21,21,21,21,21,21,21,21,21,21,21,21,21,21,21,21,21,21], "DIDP Del": [0,0,0,0,0,0,0,0,0,1,4,4,4,4,4,4,5,5,5,5,5,5,5,5,5,5,6,6,6,6,6,6,6,6,6,6,6,6,6,6,6,6,6,6,6,6,6,6,6,6,6,6,6,6,6,6,6,6,6,6,6,6,6,6,6,6,6,6,6,6,6,6,6,6,6,6,6,6,6,6,6,6,6,6,6,6,6,6,6,6,6,6,6,6,6,6,6,6,6,6,6,6,6,6,6,6,6,6,6,6,6,6,6,6,6,6,6,6,6,6,6,6,6,6,6,6,6,6,6,6,6,6,6,6,6,6,6,7,7,7,7,7,7,7,7,7,7,7,7,7,7,7,7,7,7], "MIP Add": [12,12,12,12,12,12,12,12,12,12,12,12,12,12,12,12,12,12,12,12,12,12,12,12,12,12,12,12,12,12,12,12,12,12,12,12,12,12,12,12,12,12,12,12,12,12,12,12,12,12,12,12,12,12,12,12,12,12,12,12,12,12,12,12,12,12,12,12,12,12,12,12,12,12,12,12,13,13,13,13,13,13,13,13,13,13,13,13,14,14,14,14,14,14,14,14,14,14,15,15,15,15,15,15,15,15,15,16,16,16,16,16,16,17,17,17,17,17,17,17,17,18,18,18,18,18,18,18,18,18,18,19,19,19,19,20,20,20,20,20,20,20,20,20,20,20,20,20,20,20,20,20,20,20,20], "MIP Del": [13,13,13,13,13,13,13,13,13,13,13,13,13,13,13,13,13,13,13,13,13,13,13,13,13,13,13,13,13,13,13,13,13,13,13,13,13,13,13,13,13,13,13,13,13,13,13,13,13,13,13,13,13,13,13,13,13,13,13,13,13,13,13,13,13,13,13,13,13,13,13,13,13,13,13,13,13,13,13,13,14,14,14,14,14,14,14,14,14,15,15,15,15,15,15,15,15,15,15,15,16,16,16,16,16,16,16,16,16,16,16,17,17,17,17,17,18,18,18,18,18,18,18,19,19,19,19,19,19,19,19,19,19,19,19,19,19,19,19,19,19,19,19,19,19,19,19,19,19,19,19,19,19,19,19]}

  return time_1, proven_over_time, proven_over_time_nofirst

t1, prop_1 = first_vals()
t2, prop_2 = second_vals()
t3, prop_3, prop_3_nof = opt_vals()
t4, prop_4, prop_4_nof = inf_vals()

prop_both = {"Time (s)": []}
prop_both_nof = {"Time (s)": []}

for i in prop_3:
  if i != "Times (s)":
    prop_both[i] = []
    prop_both_nof[i] = []
    for j in range(len(prop_3[i])):
      prop_both[i].append(prop_3[i][j] + prop_4[i][j])
      prop_both_nof[i].append(prop_3_nof[i][j] + prop_4_nof[i][j])
  else:
    prop_both[i] = prop_3[i]
    prop_both_nof[i] = prop_3_nof[i]


graph1_df = pd.DataFrame.from_dict(prop_1)
graph2_df = pd.DataFrame.from_dict(prop_2)
graph3_df = pd.DataFrame.from_dict(prop_3)
graphboth_df = pd.DataFrame.from_dict(prop_both)
graphboth_nof_df = pd.DataFrame.from_dict(prop_both_nof)

# font_path = r"C:\Users\Daniel\Downloads\lm\lm\fonts\opentype\public\lm\lmroman12-bold.otf"  # Your font path goes here
# font_manager.fontManager.addfont(font_path)
# prop = font_manager.FontProperties(fname=font_path)

sns.set_theme(style="ticks")

# Define the palette as a list to specify exact values
palette = sns.color_palette("husl", 9)

cols1 = ["DIDP Add", "CP Rank Add", "CP Rank Del", "MIP Del", "MIP Add", "CP Interval Del", "CP Interval Add","DIDP Del"]
cols = ["DIDP Add", "CP Rank Add", "CP Rank Del", "MIP Del", "CP Interval Del", "MIP Add", "CP Interval Add", "DIDP Del"]

clrs = sns.color_palette("hls", 8)
colours = {}

for i,clr in enumerate(clrs):
   colours[cols1[i]] = clr

# Plot the lines on two facets
fig, axs = plt.subplots(figsize=(11, 6),ncols=2)
# ax.yaxis.set_major_formatter(ticker.EngFormatter())
for i,each in enumerate(cols):
    sns.lineplot(data = graphboth_df, x = 'Time (s)', y = each, label = str(each), color=colours[each], linewidth=1.5,zorder = 9-i,ax=axs[0])
    sns.lineplot(data = graphboth_nof_df, x = 'Time (s)', y = each, label = str(each), color=colours[each],linewidth=1.5,zorder = 9-i,ax=axs[1])


sns.despine()

fig.suptitle('Proven Infeasible or Optimal Over Time', fontsize=18) # or plt.suptitle('Main title')
axs[0].set_xlim(0,1800)
axs[0].set_ylim(0,60)
# axs[1].ylim(0,60)
axs[0].grid(True, which='major', axis='both', linestyle='--', linewidth=0.7) 
axs[0].grid(True, which='major', axis='both', linestyle='--', linewidth=0.7) 

axs[0].axes.grid(visible=True)
axs[0].axes.set_title("With First/Last Vertex Restrictions", fontsize=16)
axs[0].axes.tick_params(axis='both', labelsize=14)
axs[0].axes.set(xlabel='Time (s)', ylabel='Proven Optimal or Infeasible')
axs[0].axes.xaxis.label.set_size(16)
axs[0].axes.yaxis.set_major_locator(ticker.MultipleLocator(10))
axs[0].axes.yaxis.label.set(fontsize='16')
axs[0].get_legend().set_visible(False)
# sns.move_legend(axs[0], "upper left", bbox_to_anchor=(1, 1))
# plt.setp(axs[0].get_legend().get_texts(), fontsize='14') # 

axs[1].set_xlim(0,1800)
axs[1].set_ylim(0,60)
# axs[1].ylim(0,60)
axs[1].grid(True, which='major', axis='both', linestyle='--', linewidth=0.7) 
axs[1].grid(True, which='major', axis='both', linestyle='--', linewidth=0.7) 

axs[1].set_title("Without First/Last Vertex Restrictions", fontsize=16)
axs[1].tick_params(axis='both', labelsize=14)
axs[1].set(xlabel='Time (s)', ylabel='')
axs[1].xaxis.label.set_size(16)
axs[1].yaxis.set_major_locator(ticker.MultipleLocator(10))
axs[1].yaxis.label.set(fontsize='16')
sns.move_legend(axs[1], "upper left", bbox_to_anchor=(1, 1))
plt.setp(axs[1].get_legend().get_texts(), fontsize='14') # 

plt.show()
# size_order=["T1", "T2"]


# plt.show()


##GRAPH 2 - PROVEN OVER TIME - INFEASIBLE


##GRAPH 3 - PRIMAL BOUND OVER TIME - FEASIBLE
